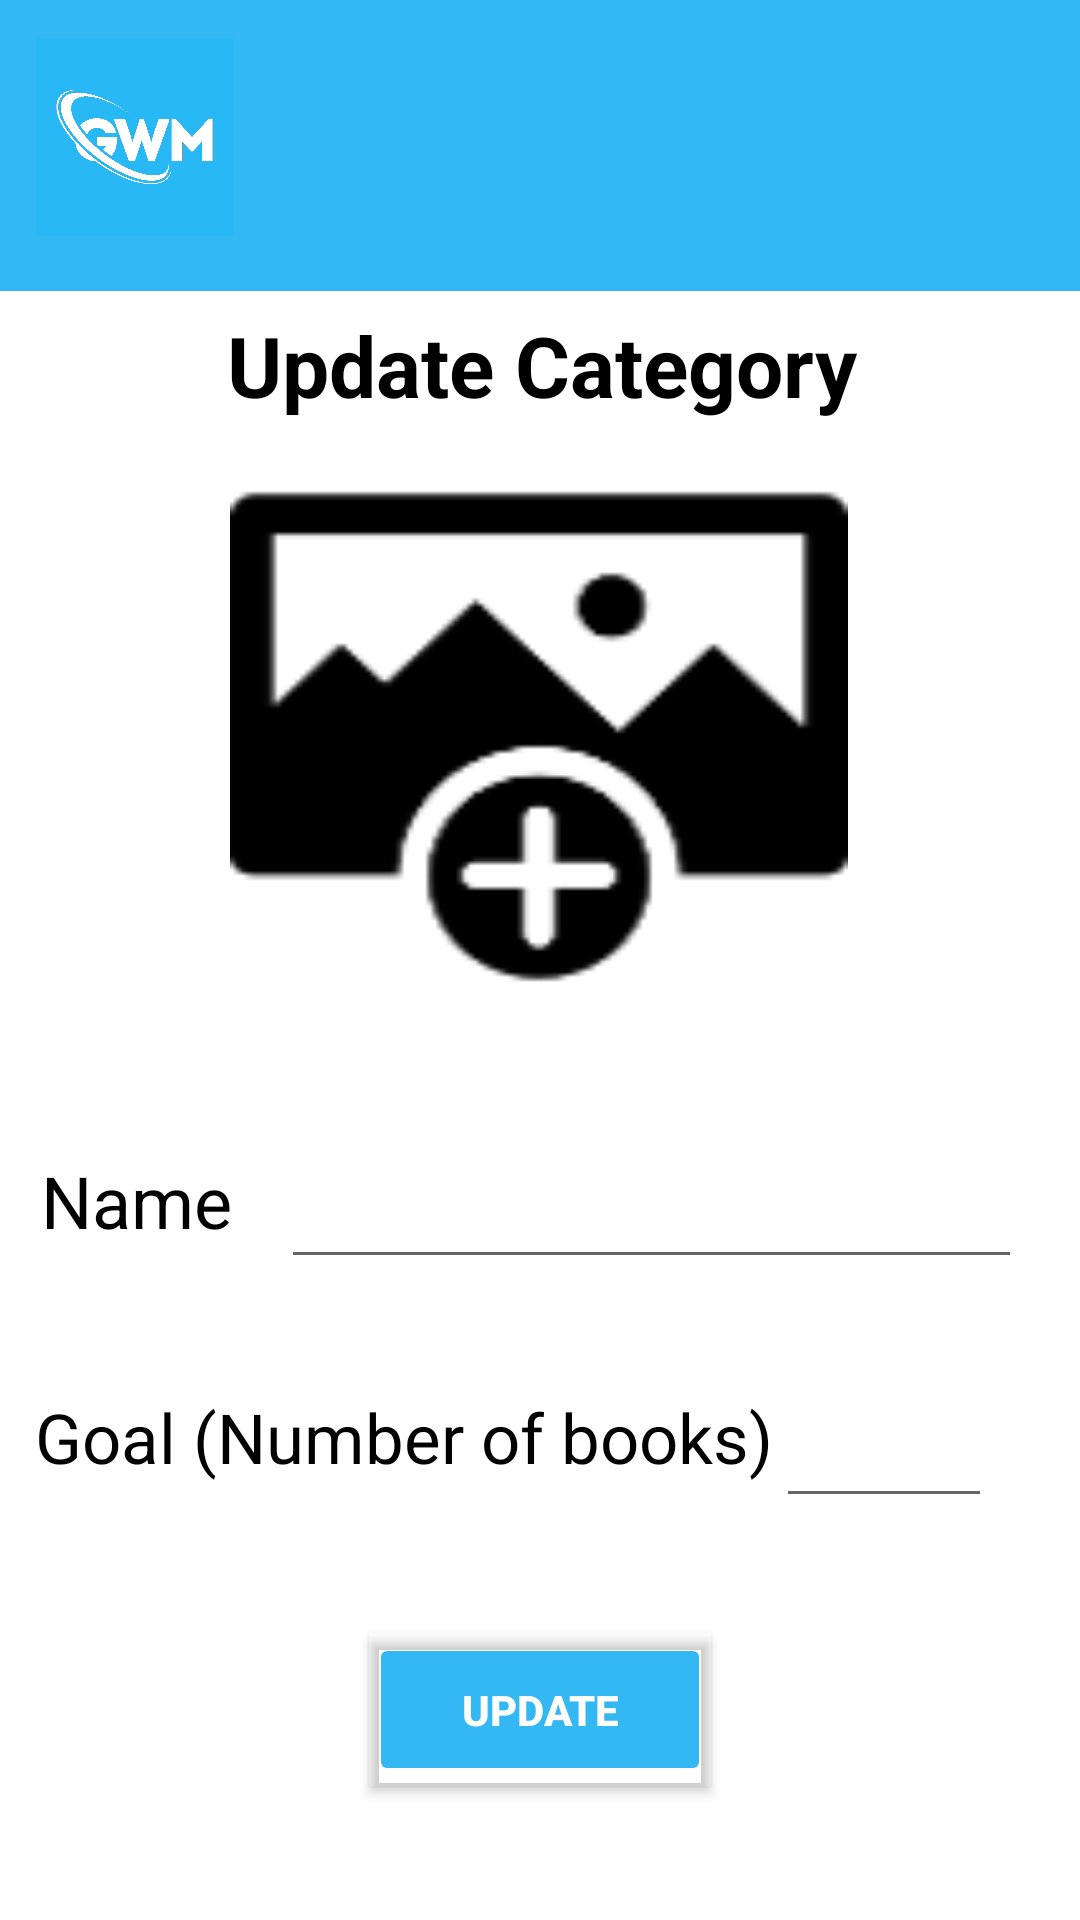

This screen was rendered from an Android layout file. Write that file and the resources it references.
<!-- AndroidManifest.xml: application theme Theme.PoePart3 -->
<!-- res/layout/activity_update_category_page.xml -->
<?xml version="1.0" encoding="utf-8"?>
<androidx.constraintlayout.widget.ConstraintLayout xmlns:android="http://schemas.android.com/apk/res/android"
    xmlns:app="http://schemas.android.com/apk/res-auto"
    xmlns:tools="http://schemas.android.com/tools"
    android:layout_width="match_parent"
    android:layout_height="match_parent"
    tools:context=".UpdateCategoryPage">

    <TextView
        android:id="@+id/textView6About"
        android:layout_width="403dp"
        android:layout_height="37dp"
        android:text="Update Category"
        android:textAlignment="center"
        android:textColor="#000000"
        android:textSize="28sp"
        android:textStyle="bold"
        app:layout_constraintBottom_toBottomOf="parent"
        app:layout_constraintEnd_toEndOf="parent"
        app:layout_constraintStart_toStartOf="parent"
        app:layout_constraintTop_toTopOf="parent"
        app:layout_constraintVertical_bias="0.171" />

    <View
        android:id="@+id/view"
        android:layout_width="412dp"
        android:layout_height="97dp"
        android:background="#000000"
        android:backgroundTint="#33B8F4"
        app:layout_constraintBottom_toBottomOf="parent"
        app:layout_constraintEnd_toEndOf="parent"
        app:layout_constraintHorizontal_bias="1.0"
        app:layout_constraintStart_toStartOf="parent"
        app:layout_constraintTop_toTopOf="parent"
        app:layout_constraintVertical_bias="0.0" />

    <ImageView
        android:id="@+id/imageView3"
        android:layout_width="83dp"
        android:layout_height="66dp"
        app:layout_constraintBottom_toBottomOf="parent"
        app:layout_constraintEnd_toEndOf="parent"
        app:layout_constraintHorizontal_bias="0.012"
        app:layout_constraintStart_toStartOf="parent"
        app:layout_constraintTop_toTopOf="parent"
        app:layout_constraintVertical_bias="0.022"
        app:srcCompat="@drawable/logov2" />

    <ImageButton
        android:id="@+id/btnMenu"
        android:layout_width="40dp"
        android:layout_height="44dp"
        android:backgroundTint="#00FFFFFF"
        app:layout_constraintBottom_toBottomOf="parent"
        app:layout_constraintEnd_toEndOf="parent"
        app:layout_constraintHorizontal_bias="0.954"
        app:layout_constraintStart_toStartOf="parent"
        app:layout_constraintTop_toTopOf="@+id/view"
        app:layout_constraintVertical_bias="0.042"
        app:srcCompat="@drawable/baseline_menu_24" />

    <TextView
        android:id="@+id/lblAddCateName"
        android:layout_width="wrap_content"
        android:layout_height="wrap_content"
        android:text="Name"
        android:textColor="#000000"
        android:textSize="24sp"
        app:layout_constraintBottom_toBottomOf="parent"
        app:layout_constraintEnd_toEndOf="parent"
        app:layout_constraintHorizontal_bias="0.046"
        app:layout_constraintStart_toStartOf="parent"
        app:layout_constraintTop_toTopOf="parent"
        app:layout_constraintVertical_bias="0.632" />

    <EditText
        android:id="@+id/txtUpdateCatName"
        android:layout_width="247dp"
        android:layout_height="55dp"
        android:ems="10"
        android:inputType="textPersonName"
        android:textColor="#000000"
        android:textSize="24sp"
        app:layout_constraintBottom_toBottomOf="parent"
        app:layout_constraintEnd_toEndOf="parent"
        app:layout_constraintHorizontal_bias="0.828"
        app:layout_constraintStart_toStartOf="parent"
        app:layout_constraintTop_toTopOf="@+id/view"
        app:layout_constraintVertical_bias="0.635" />

    <TextView
        android:id="@+id/lblAddCatGoal"
        android:layout_width="wrap_content"
        android:layout_height="wrap_content"
        android:text="Goal (Number of books)"
        android:textColor="#000000"
        android:textSize="23sp"
        app:layout_constraintBottom_toBottomOf="parent"
        app:layout_constraintEnd_toEndOf="parent"
        app:layout_constraintHorizontal_bias="0.103"
        app:layout_constraintStart_toStartOf="parent"
        app:layout_constraintTop_toTopOf="parent"
        app:layout_constraintVertical_bias="0.761" />

    <EditText
        android:id="@+id/txtUpdateCatGoal"
        android:layout_width="72dp"
        android:layout_height="52dp"
        android:ems="10"
        android:inputType="textPersonName"
        android:textColor="#000000"
        android:textSize="24sp"
        app:layout_constraintBottom_toBottomOf="parent"
        app:layout_constraintEnd_toEndOf="parent"
        app:layout_constraintHorizontal_bias="0.898"
        app:layout_constraintStart_toStartOf="parent"
        app:layout_constraintTop_toTopOf="@+id/view"
        app:layout_constraintVertical_bias="0.772" />

    <Button
        android:id="@+id/btnUpdateCategory"
        android:layout_width="114dp"
        android:layout_height="51dp"
        android:backgroundTint="#33B8F4"
        android:outlineProvider="bounds"
        android:text="Update"
        android:textColor="#FFFFFF"
        android:textStyle="bold"
        app:iconTint="#000000"
        app:layout_constraintBottom_toBottomOf="parent"
        app:layout_constraintEnd_toEndOf="parent"
        app:layout_constraintStart_toStartOf="parent"
        app:layout_constraintTop_toTopOf="@+id/view"
        app:layout_constraintVertical_bias="0.924" />

    <ImageView
        android:id="@+id/imviewUpdateCate"
        android:layout_width="206dp"
        android:layout_height="197dp"
        app:layout_constraintBottom_toBottomOf="parent"
        app:layout_constraintEnd_toEndOf="parent"
        app:layout_constraintHorizontal_bias="0.497"
        app:layout_constraintStart_toStartOf="parent"
        app:layout_constraintTop_toTopOf="parent"
        app:layout_constraintVertical_bias="0.332"
        app:srcCompat="@drawable/addimg" />
</androidx.constraintlayout.widget.ConstraintLayout>
<!-- resources referenced by this layout -->
<resources>
  <!-- drawable addimg: png bitmap (drawable, 3175 bytes) -->
  <!-- drawable logov2: png bitmap (drawable, 67080 bytes) -->
  <style name="Theme.PoePart3" parent="Theme.MaterialComponents.DayNight.NoActionBar">
          
          <item name="colorPrimary">@color/purple_500</item>
          <item name="colorPrimaryVariant">@color/purple_700</item>
          <item name="colorOnPrimary">@color/white</item>
          
          <item name="colorSecondary">@color/teal_200</item>
          <item name="colorSecondaryVariant">@color/teal_700</item>
          <item name="colorOnSecondary">@color/black</item>
          
          <item name="android:statusBarColor">?attr/colorPrimaryVariant</item>
          
      </style>
  <!-- not gathered from this repository: default colours our renderer supplied (Android Studio template values) -->
  <color name="purple_500">#FF6200EE</color>
  <color name="purple_700">#FF3700B3</color>
  <color name="teal_200">#FF03DAC5</color>
  <color name="teal_700">#FF018786</color>
  <color name="black">#FF000000</color>
  <color name="white">#FFFFFFFF</color>
</resources>
